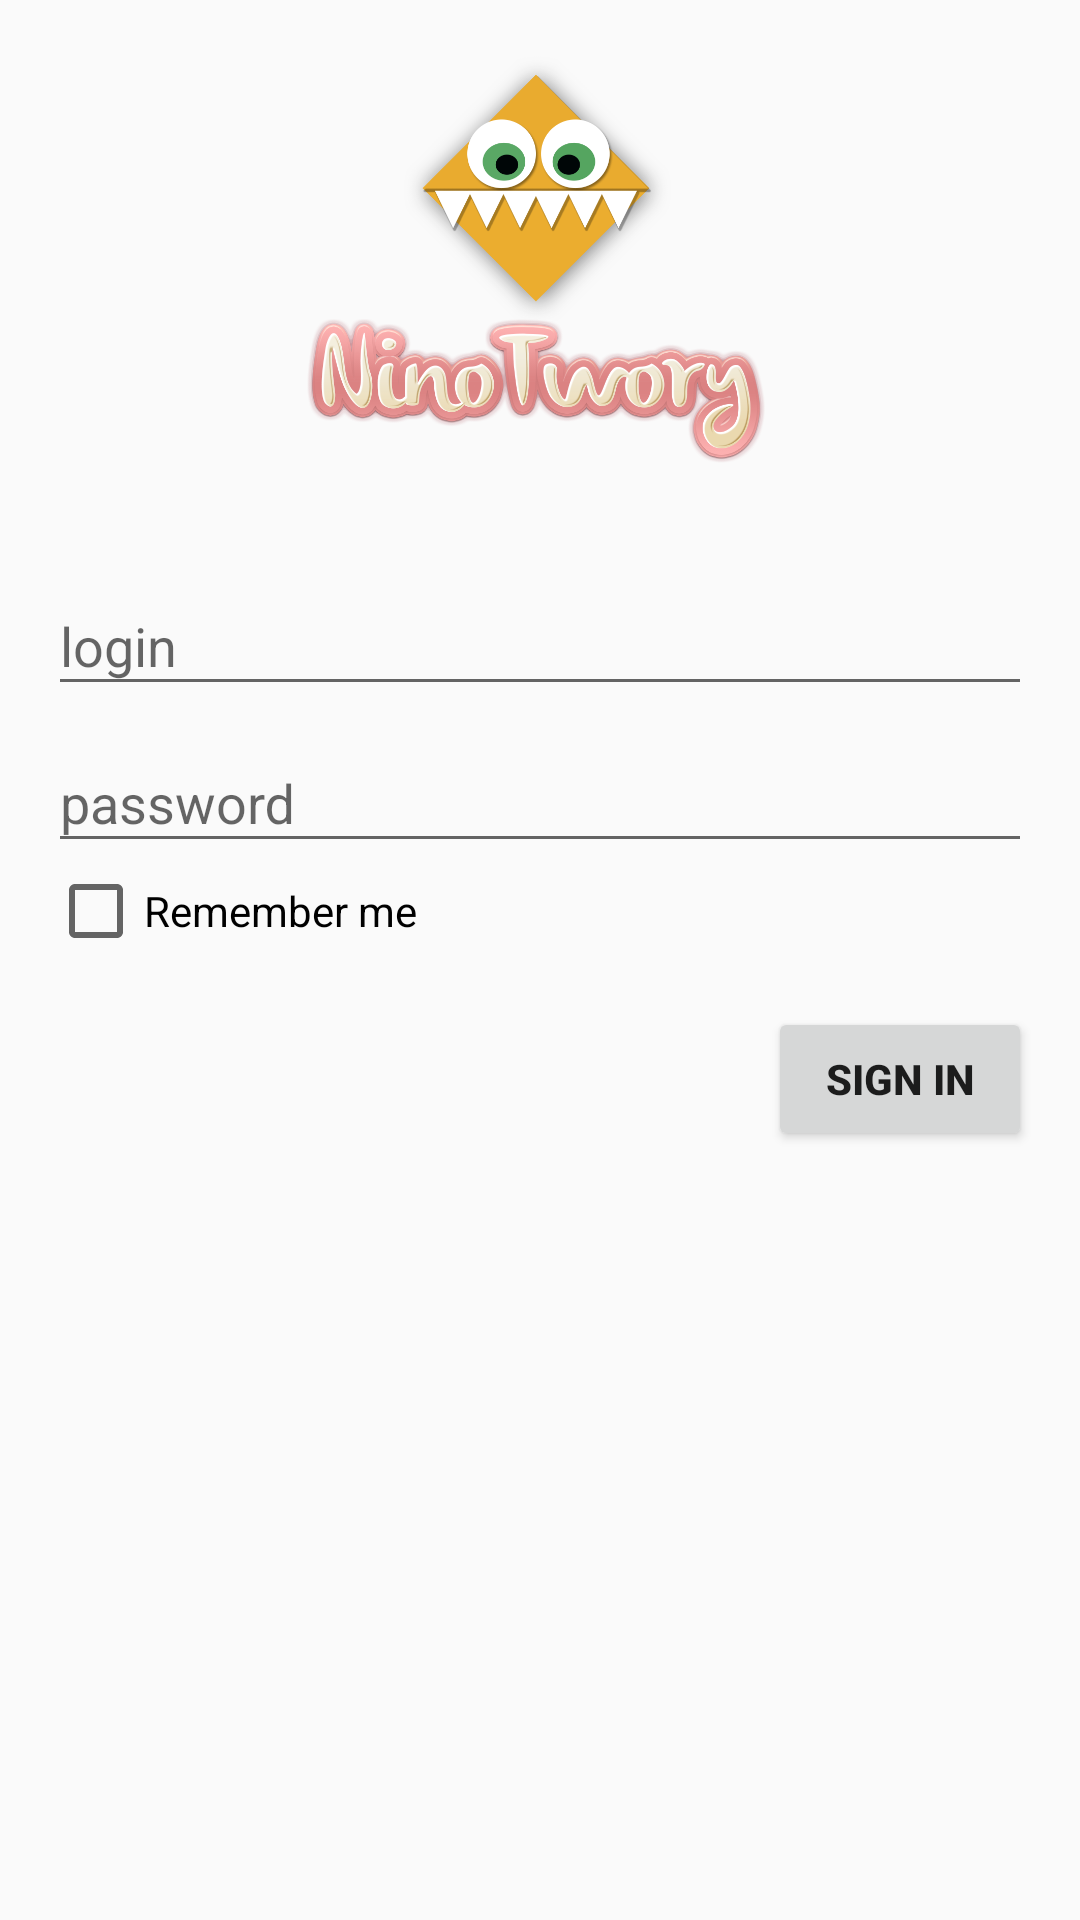

This screen was rendered from an Android layout file. Write that file and the resources it references.
<!-- AndroidManifest.xml: application theme AppTheme -->
<!-- res/layout/activity_login.xml -->
<LinearLayout xmlns:android="http://schemas.android.com/apk/res/android"
    xmlns:tools="http://schemas.android.com/tools"
    android:layout_width="match_parent"
    android:layout_height="match_parent"
    android:gravity="center_horizontal"
    android:orientation="vertical"
    android:paddingLeft="@dimen/activity_horizontal_margin"
    android:paddingRight="@dimen/activity_horizontal_margin">


    <ScrollView
        android:id="@+id/login_form"
        android:layout_width="match_parent"
        android:layout_height="match_parent">



        <LinearLayout
            android:id="@+id/email_login_form"
            android:layout_width="match_parent"
            android:layout_height="wrap_content"
            android:orientation="vertical">

            <ImageView
                android:layout_width="match_parent"
                android:layout_height="183dp"
                android:scaleType="fitCenter"
                android:adjustViewBounds="true"
                android:src="@drawable/logo"
                android:layout_gravity="center_horizontal" />

                <android.support.design.widget.TextInputLayout
                    android:layout_width="match_parent"
                    android:layout_height="wrap_content">

                    <AutoCompleteTextView
                        android:id="@+id/LoginEditText"
                        android:layout_width="match_parent"
                        android:layout_height="wrap_content"
                        android:hint="login"
                        android:inputType="textEmailAddress"
                        android:maxLines="1"
                        android:singleLine="true" />

                </android.support.design.widget.TextInputLayout>

                <android.support.design.widget.TextInputLayout
                    android:layout_width="match_parent"
                    android:layout_height="wrap_content">

                    <EditText
                        android:id="@+id/PasswordEditText"
                        android:layout_width="match_parent"
                        android:layout_height="wrap_content"
                        android:hint="password"
                        android:inputType="textPassword"
                        android:maxLines="1"
                        android:singleLine="true" />

                </android.support.design.widget.TextInputLayout>
                <CheckBox
                    android:layout_width="match_parent"
                    android:layout_height="wrap_content"
                    android:id="@+id/RememberMeCheckBox"
                    android:text="Remember me"/>
                <Button
                    android:id="@+id/LoginButton"
                    android:layout_width="wrap_content"
                    android:layout_height="wrap_content"
                    android:layout_marginTop="16dp"
                    android:layout_gravity="right"
                    android:text="Sign in"
                    android:textStyle="bold"
                    android:onClick="launchActivity"/>

            </LinearLayout>
        </ScrollView>

</LinearLayout>
<!-- resources referenced by this layout -->
<resources>
  <dimen name="activity_horizontal_margin">16dp</dimen>
  <!-- drawable logo: png bitmap (drawable, 210238 bytes) -->
  <style name="AppTheme" parent="Theme.AppCompat.Light.DarkActionBar">
          
          <item name="colorPrimary">@color/colorPrimary</item>
          <item name="colorPrimaryDark">@color/colorPrimaryDark</item>
          <item name="colorAccent">@color/colorAccent</item>
          <item name="android:statusBarColor">@color/colorPrimary</item>
  
      </style>
  <color name="colorPrimary">#3F51B5</color>
  <color name="colorPrimaryDark">#303F9F</color>
  <color name="colorAccent">#f28942</color>
</resources>
